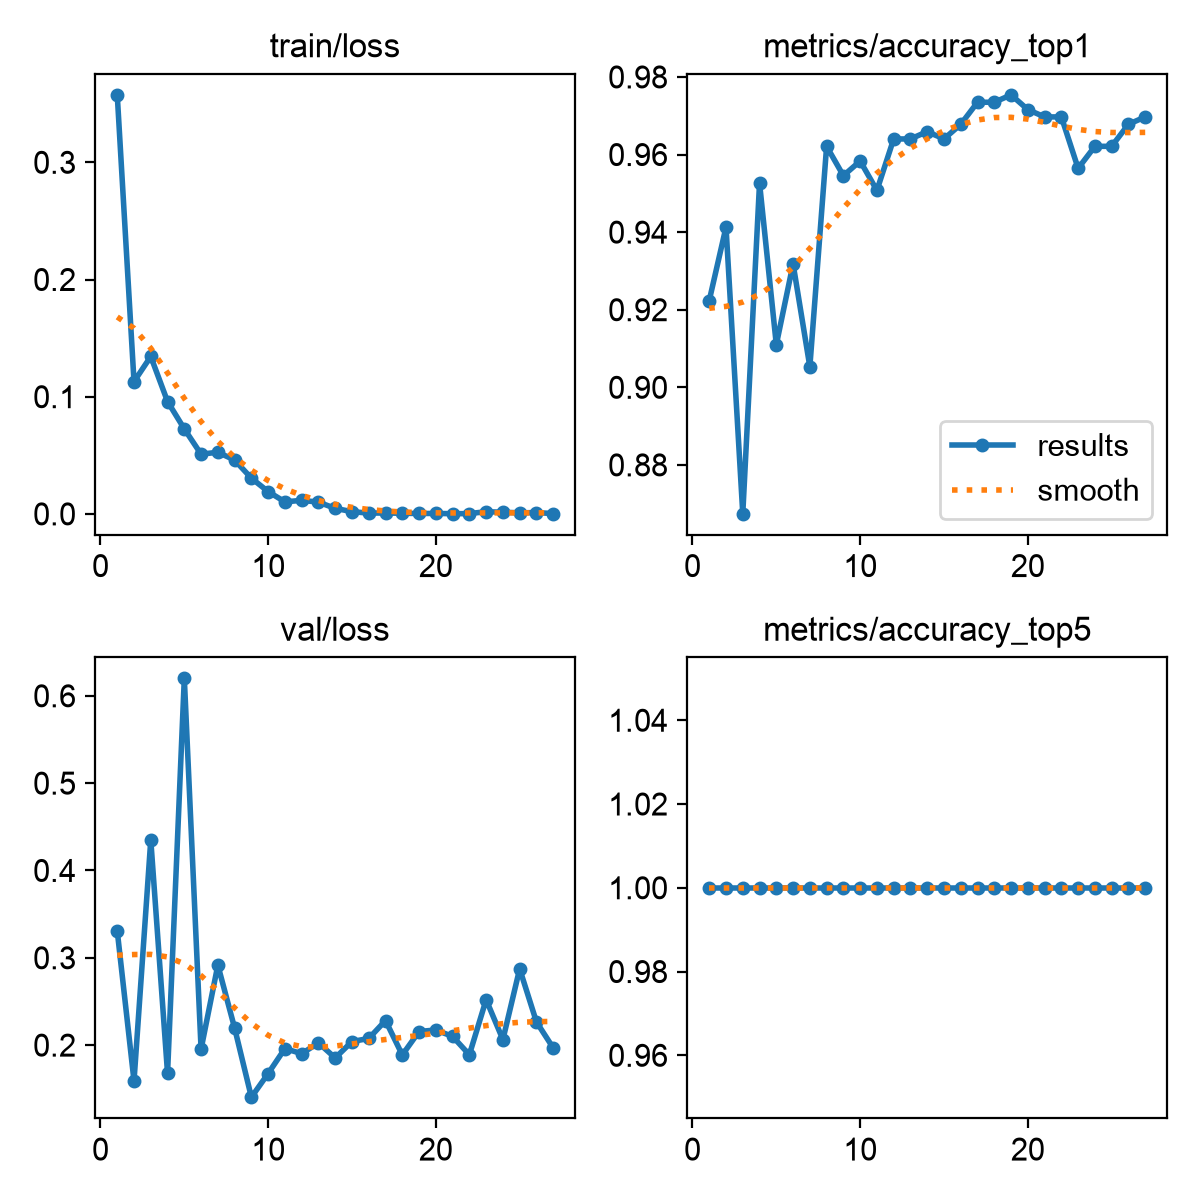

The table this chart was drawn from, first rows:
epoch, time, train/loss, metrics/accuracy_top1, metrics/accuracy_top5, val/loss, lr/pg0, lr/pg1, lr/pg2
1, 33.41, 0.3575, 0.9224, 1, 0.3308, 0.0005501, 0.0005501, 0.0005501
2, 68.29, 0.1129, 0.9413, 1, 0.1589, 0.001078, 0.001078, 0.001078
3, 101.5, 0.1343, 0.8674, 1, 0.435, 0.001579, 0.001579, 0.001579
4, 137, 0.09588, 0.9526, 1, 0.1677, 0.001543, 0.001543, 0.001543
5, 173.2, 0.07253, 0.911, 1, 0.62, 0.001502, 0.001502, 0.001502
6, 207.1, 0.05096, 0.9318, 1, 0.1954, 0.001461, 0.001461, 0.001461
7, 241, 0.05261, 0.9053, 1, 0.2917, 0.001419, 0.001419, 0.001419
8, 274.8, 0.04594, 0.9621, 1, 0.2195, 0.001378, 0.001378, 0.001378
9, 308.8, 0.03049, 0.9546, 1, 0.1404, 0.001337, 0.001337, 0.001337
10, 342.3, 0.01904, 0.9583, 1, 0.1675, 0.001296, 0.001296, 0.001296
11, 376.2, 0.01026, 0.9508, 1, 0.1961, 0.001254, 0.001254, 0.001254
12, 410.2, 0.01158, 0.964, 1, 0.1902, 0.001213, 0.001213, 0.001213
13, 444.2, 0.01002, 0.964, 1, 0.2026, 0.001172, 0.001172, 0.001172
14, 478.3, 0.00473, 0.9659, 1, 0.1853, 0.001131, 0.001131, 0.001131
15, 511.7, 0.0019, 0.964, 1, 0.2041, 0.001089, 0.001089, 0.001089
16, 545.2, 0.00067, 0.9678, 1, 0.2076, 0.001048, 0.001048, 0.001048
17, 578.5, 0.00078, 0.9735, 1, 0.2281, 0.001007, 0.001007, 0.001007
18, 611.7, 0.00052, 0.9735, 1, 0.1888, 0.0009656, 0.0009656, 0.0009656
19, 644.7, 0.00034, 0.9754, 1, 0.2156, 0.0009244, 0.0009244, 0.0009244
20, 678.3, 0.0004, 0.9716, 1, 0.2173, 0.0008831, 0.0008831, 0.0008831
21, 712.3, 0.00017, 0.9697, 1, 0.21, 0.0008418, 0.0008418, 0.0008418
22, 746.2, 0.00026, 0.9697, 1, 0.189, 0.0008006, 0.0008006, 0.0008006
23, 780.1, 0.0019, 0.9564, 1, 0.252, 0.0007593, 0.0007593, 0.0007593
24, 1712, 0.00141, 0.9621, 1, 0.2063, 0.0007181, 0.0007181, 0.0007181
25, 2644, 0.00093, 0.9621, 1, 0.2874, 0.0006768, 0.0006768, 0.0006768
26, 2677, 0.00111, 0.9678, 1, 0.2266, 0.0006355, 0.0006355, 0.0006355
27, 2711, 0.00028, 0.9697, 1, 0.1968, 0.0005943, 0.0005943, 0.0005943
